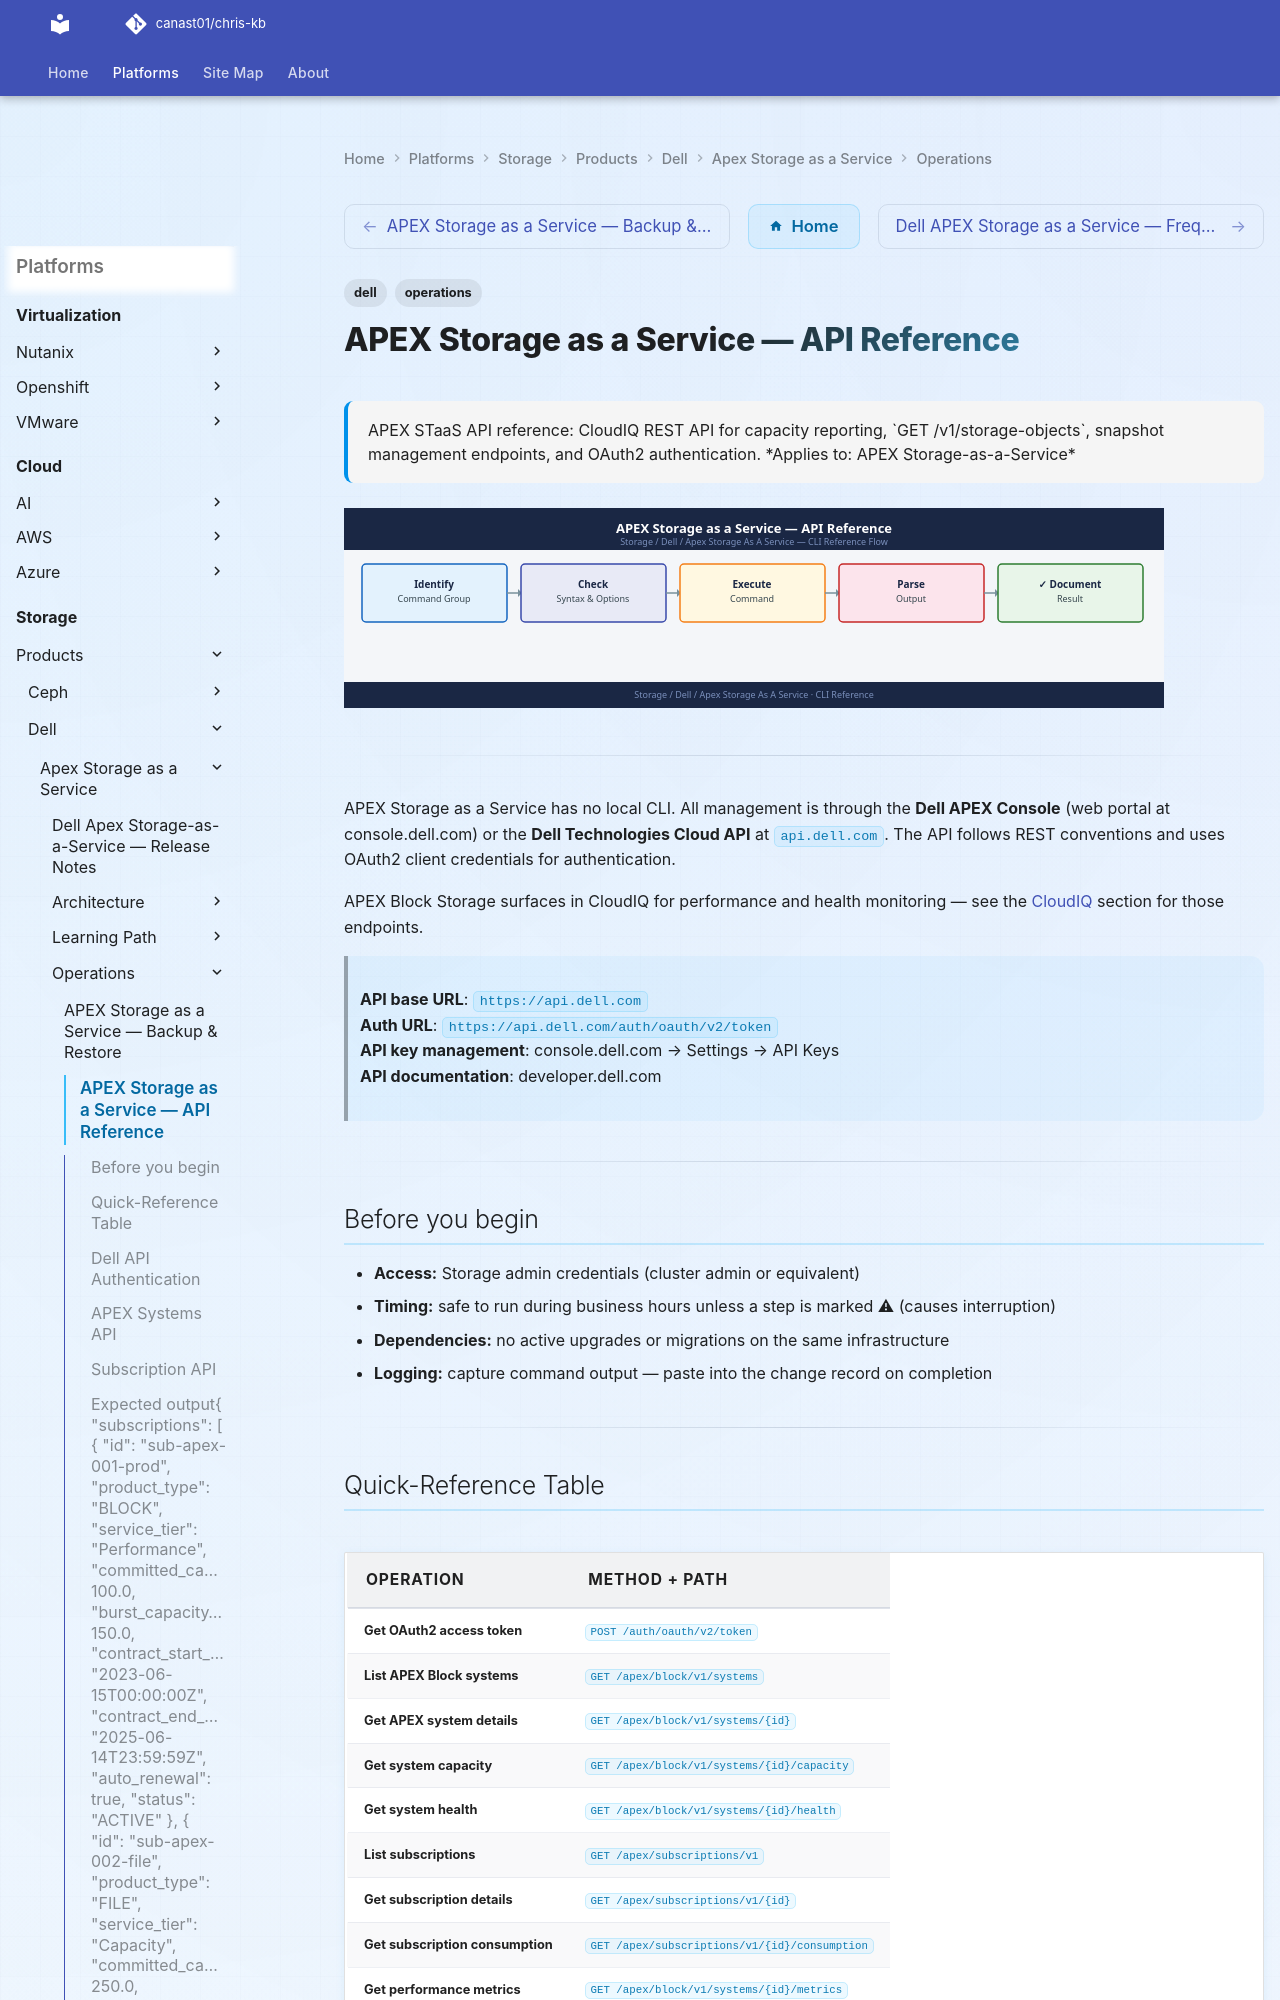

repository: canast01/chris-kb · page: storage/products/dell/apex-storage-as-a-service/operations/cli-reference/index.html · generator: mkdocs

---
tags:
  - dell
  - operations
description: "APEX STaaS API reference: CloudIQ REST API for capacity reporting, GET /v1/storage-objects, snapshot management endpoints, and OAuth2 authentication."
---
# APEX Storage as a Service — API Reference

<div class="kb-summary">
APEX STaaS API reference: CloudIQ REST API for capacity reporting, `GET /v1/storage-objects`, snapshot management endpoints, and OAuth2 authentication.

*Applies to: APEX Storage-as-a-Service*
</div>
![APEX Storage as a Service — API Reference](../../../../../assets/storage-dell-apex-storage-as-a-service-operations-cli-refere.svg)

---

APEX Storage as a Service has no local CLI. All management is through the **Dell APEX Console** (web portal at console.dell.com) or the **Dell Technologies Cloud API** at `api.dell.com`. The API follows REST conventions and uses OAuth2 client credentials for authentication.

APEX Block Storage surfaces in CloudIQ for performance and health monitoring — see the [CloudIQ](../../cloudiq/index.md) section for those endpoints.

> **API base URL**: `https://api.dell.com`  
> **Auth URL**: `https://api.dell.com/auth/oauth/v2/token`  
> **API key management**: console.dell.com → Settings → API Keys  
> **API documentation**: developer.dell.com

---

## Before you begin

- **Access:** Storage admin credentials (cluster admin or equivalent)
- **Timing:** safe to run during business hours unless a step is marked ⚠ (causes interruption)
- **Dependencies:** no active upgrades or migrations on the same infrastructure
- **Logging:** capture command output — paste into the change record on completion

---

## Quick-Reference Table

| Operation | Method + Path |
|---|---|
| Get OAuth2 access token | `POST /auth/oauth/v2/token` |
| List APEX Block systems | `GET /apex/block/v1/systems` |
| Get APEX system details | `GET /apex/block/v1/systems/{id}` |
| Get system capacity | `GET /apex/block/v1/systems/{id}/capacity` |
| Get system health | `GET /apex/block/v1/systems/{id}/health` |
| List subscriptions | `GET /apex/subscriptions/v1` |
| Get subscription details | `GET /apex/subscriptions/v1/{id}` |
| Get subscription consumption | `GET /apex/subscriptions/v1/{id}/consumption` |
| Get performance metrics | `GET /apex/block/v1/systems/{id}/metrics` |
| List storage volumes | `GET /apex/block/v1/systems/{id}/volumes` |

---
